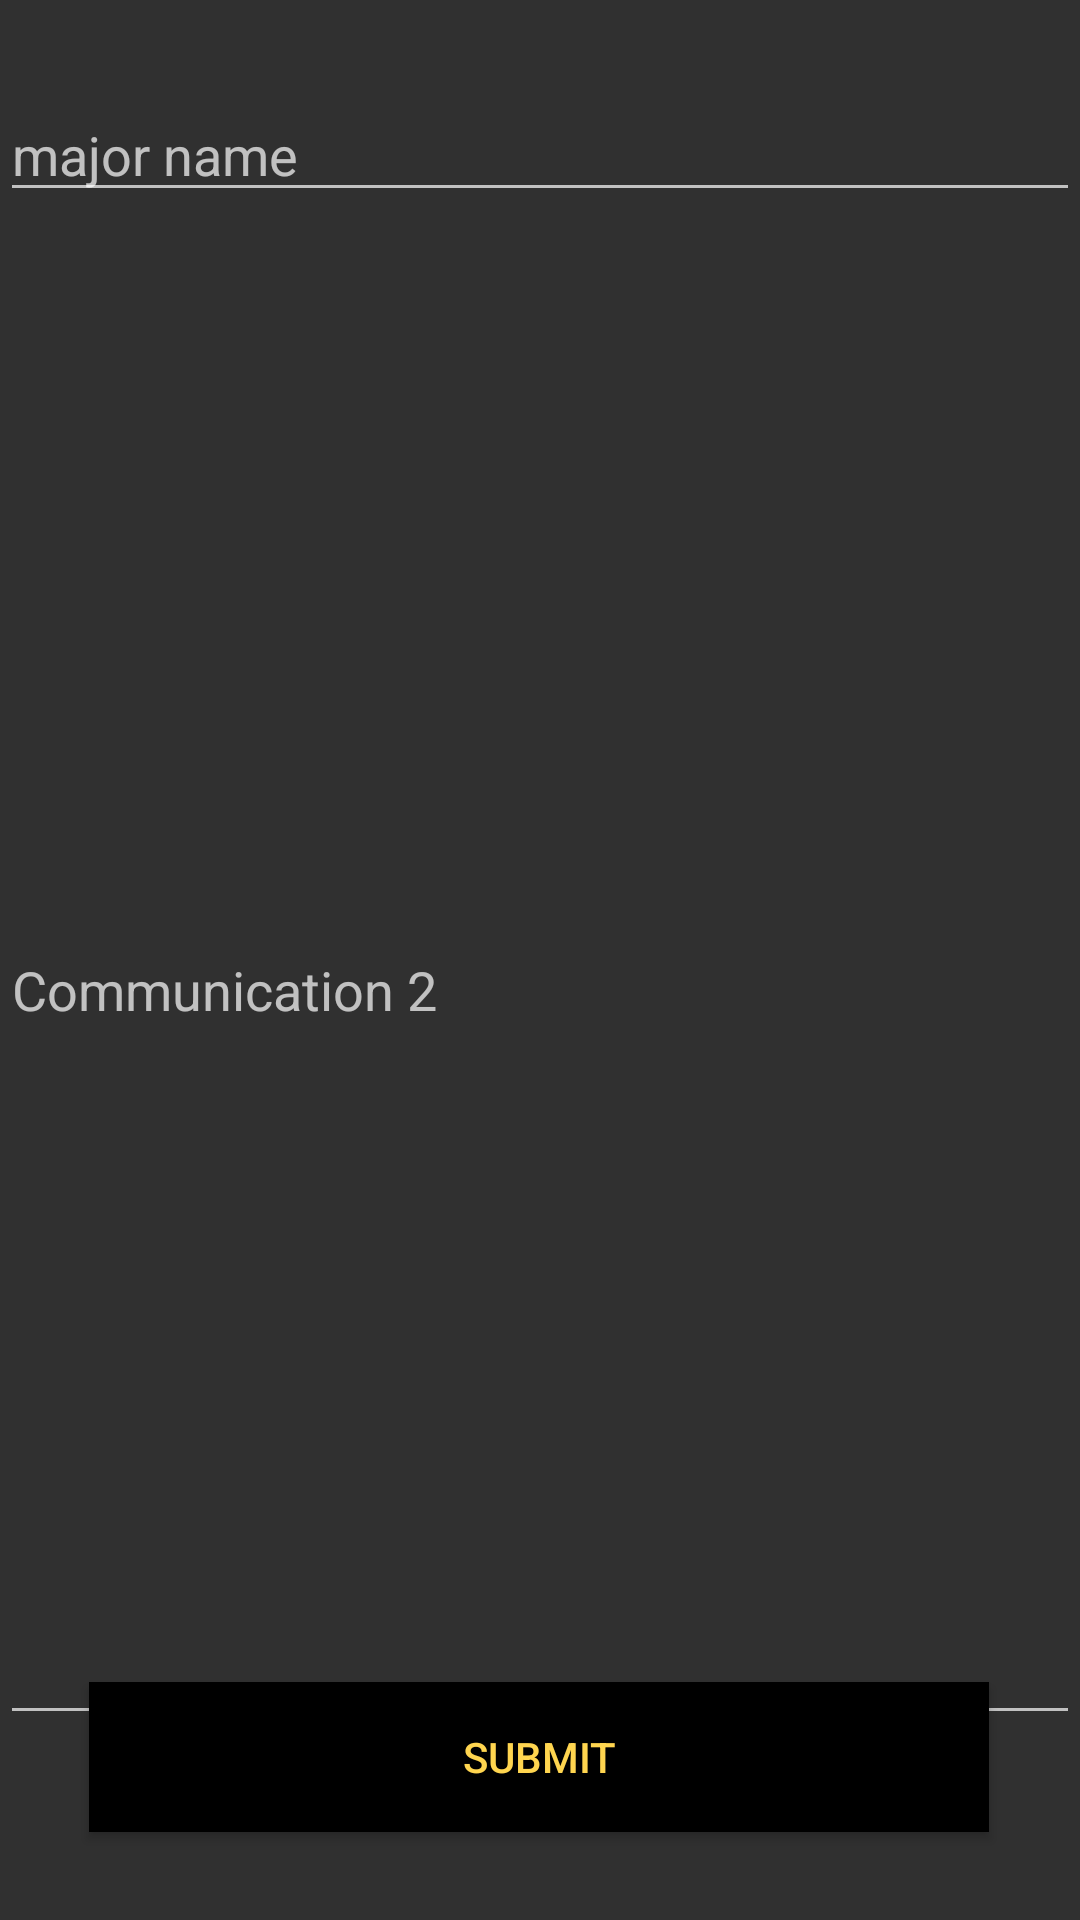

Android layout source for this screen:
<!-- AndroidManifest.xml: application theme Theme.AppCompat.NoActionBar -->
<!-- res/layout/activity_control.xml -->
<?xml version="1.0" encoding="utf-8"?>
<androidx.constraintlayout.widget.ConstraintLayout xmlns:android="http://schemas.android.com/apk/res/android"
    xmlns:app="http://schemas.android.com/apk/res-auto"
    xmlns:tools="http://schemas.android.com/tools"
    android:layout_width="match_parent"
    android:layout_height="match_parent"
    tools:context=".ControlActivity">

    <EditText
        android:id="@+id/name"
        android:layout_width="match_parent"
        android:layout_height="wrap_content"
        android:ems="10"
        android:hint="major name"
        android:inputType="textMultiLine"
        app:layout_constraintBottom_toBottomOf="parent"
        app:layout_constraintEnd_toEndOf="parent"
        app:layout_constraintHorizontal_bias="1.0"
        app:layout_constraintStart_toStartOf="parent"
        app:layout_constraintTop_toTopOf="parent"
        app:layout_constraintVertical_bias="0.049" />


    <EditText
        android:id="@+id/editThis"
        android:layout_width="match_parent"
        android:layout_height="500dp"
        android:ems="10"
        android:hint="Communication 2"
        android:inputType="textMultiLine"
        app:layout_constraintBottom_toBottomOf="parent"
        app:layout_constraintEnd_toEndOf="parent"
        app:layout_constraintHorizontal_bias="0.0"
        app:layout_constraintStart_toStartOf="parent"
        app:layout_constraintTop_toBottomOf="@+id/name"
        app:layout_constraintVertical_bias="0.112" />


    <Button
        android:id="@+id/submitButton"
        android:layout_width="300dp"
        android:layout_height="50dp"
        android:background="#000000"
        android:text="submit"
        android:textColor="@color/uwYellow"
        app:layout_constraintBottom_toBottomOf="parent"
        app:layout_constraintEnd_toEndOf="parent"
        app:layout_constraintHorizontal_bias="0.495"
        app:layout_constraintStart_toStartOf="parent"
        app:layout_constraintTop_toTopOf="parent"
        app:layout_constraintVertical_bias="0.95" />
</androidx.constraintlayout.widget.ConstraintLayout>
<!-- resources referenced by this layout -->
<resources>
  <color name="uwYellow">#FFD54F</color>
</resources>
